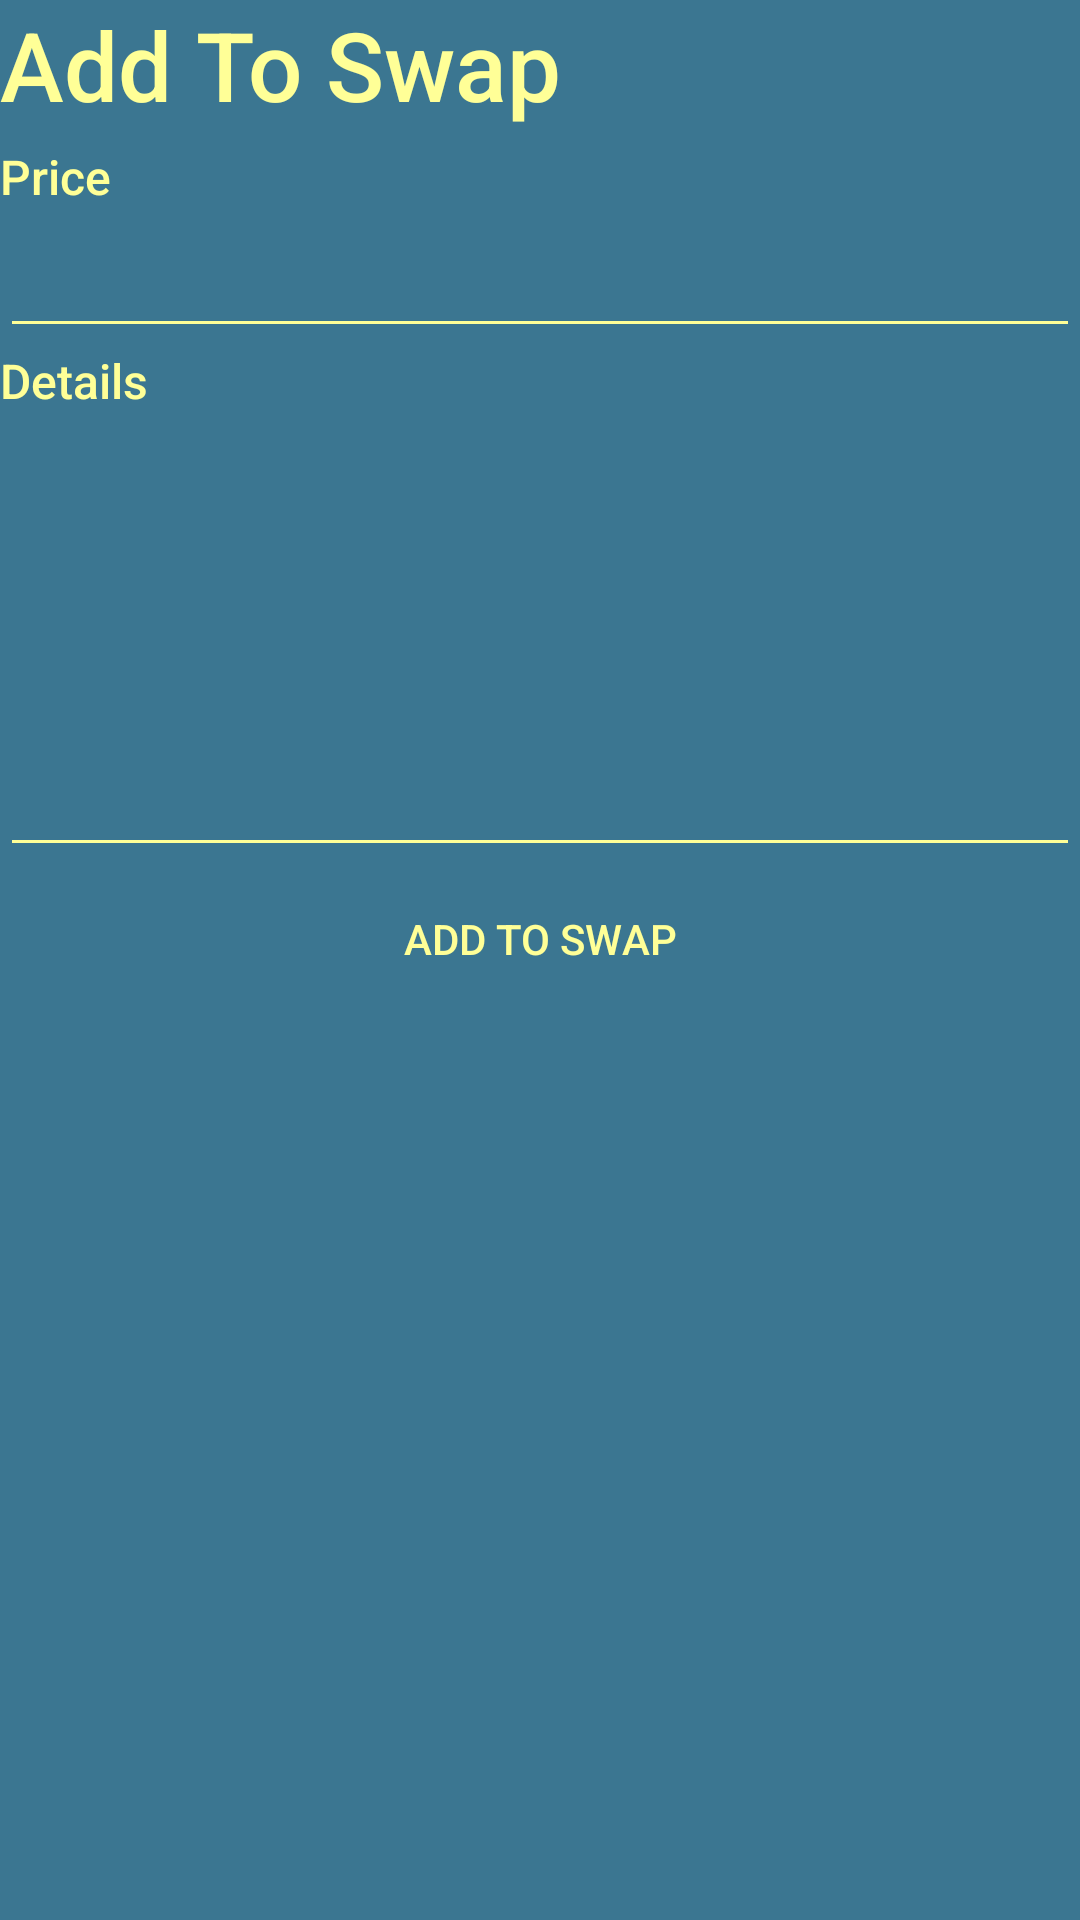

Here is an Android app screen rendered from its layout file. Give the layout XML and the strings, colors and styles it references.
<!-- AndroidManifest.xml: application theme Theme.Bakalarka -->
<!-- res/layout/fragment_add_clothing_item_to_swap.xml -->
<?xml version="1.0" encoding="utf-8"?>
<ScrollView xmlns:android="http://schemas.android.com/apk/res/android"
xmlns:tools="http://schemas.android.com/tools"
android:layout_width="match_parent"
android:layout_height="match_parent"
tools:context=".activities.swap.AddClothingItemToSwapFragment">

<LinearLayout
    android:layout_width="match_parent"
    android:layout_height="wrap_content"
    android:orientation="vertical">
    <TextView
        android:id="@+id/frame_title"
        android:layout_width="wrap_content"
        android:layout_height="wrap_content"
        android:text="@string/add_to_swap"
        android:textSize="@dimen/title_size" />

    <TextView
        android:layout_width="match_parent"
        android:layout_height="wrap_content"
        android:textSize="@dimen/hint_size"
        android:text="Price"/>
    <EditText
        android:id="@+id/priceEditText"
        android:layout_width="match_parent"
        android:layout_height="wrap_content"
        android:textSize="@dimen/text_size"
        android:inputType="numberDecimal"/>

    <TextView
        android:layout_width="match_parent"
        android:layout_height="wrap_content"
        android:textSize="@dimen/hint_size"
        android:text="Details"/>
    <EditText
        android:id="@+id/detailsEditText"
        android:layout_width="match_parent"
        android:layout_height="wrap_content"
        android:textSize="@dimen/text_size"
        android:inputType="textMultiLine"
        android:lines="8"
        android:minLines="6"
        android:gravity="top|start"
        android:scrollbars="vertical"/>

    <ImageView
        android:id="@+id/imageView"
        android:layout_width="match_parent"
        android:layout_height="wrap_content" />

    <androidx.appcompat.widget.AppCompatButton
        android:id="@+id/add_to_swap_btn"
        android:layout_width="match_parent"
        android:layout_height="wrap_content"
        android:layout_marginBottom="16dp"
        android:background="@drawable/button"
        android:text="@string/add_to_swap"/>

</LinearLayout>

</ScrollView>
<!-- resources referenced by this layout -->
<resources>
  <dimen name="hint_size">16sp</dimen>
  <dimen name="text_size">18sp</dimen>
  <dimen name="title_size">32sp</dimen>
  <string name="add_to_swap">Add To Swap</string>
  <style name="Theme.Bakalarka" parent="Base.Theme.Bakalarka" />
  <style name="Base.Theme.Bakalarka" parent="Theme.Material3.DayNight.NoActionBar">
          <item name="colorPrimary">@color/primary</item>
          <item name="colorAccent">@color/lime</item>
          <item name="colorSecondary">@color/lime</item>
          <item name="android:colorBackground">@color/background</item>
          <item name="android:textColorPrimary">@color/yellow_light</item>
          <item name="android:textColorHint">@color/yellow_light</item>
          <item name="android:editTextColor">@color/yellow_light</item>
          <item name="android:textColorSecondary">@color/yellow_light</item>
          <item name="android:textColorTertiary">@color/yellow_light</item>
          <item name="android:statusBarColor">@color/background</item>
          <item name="android:itemBackground">@color/primary</item>
          <item name="android:textViewStyle">@style/TextView</item>
          <item name="android:switchStyle">@style/SwitchButton</item>
      </style>
  <color name="primary">#005A82</color>
  <color name="lime">#BBFF00</color>
  <color name="background">#3B7691</color>
  <color name="yellow_light">#FFFF97</color>
  <style name="TextView">
          <item name="android:paddingBottom">@dimen/text_view_padding</item>
          <item name="android:textColor">@color/yellow_light</item>
          <item name="android:textSize">@dimen/text_size</item>
          <item name="android:fontFamily">sans-serif-medium</item>
      </style>
  <style name="SwitchButton">
          <item name="android:textSize">@dimen/text_size</item>
          <item name="android:textColor">@color/yellow_light</item>
          <item name="android:layout_margin">0dp</item>
          <item name="android:padding">0dp</item>
          <item name="android:fontFamily">sans-serif-medium</item>
      </style>
  <dimen name="text_view_padding">5dp</dimen>
</resources>
